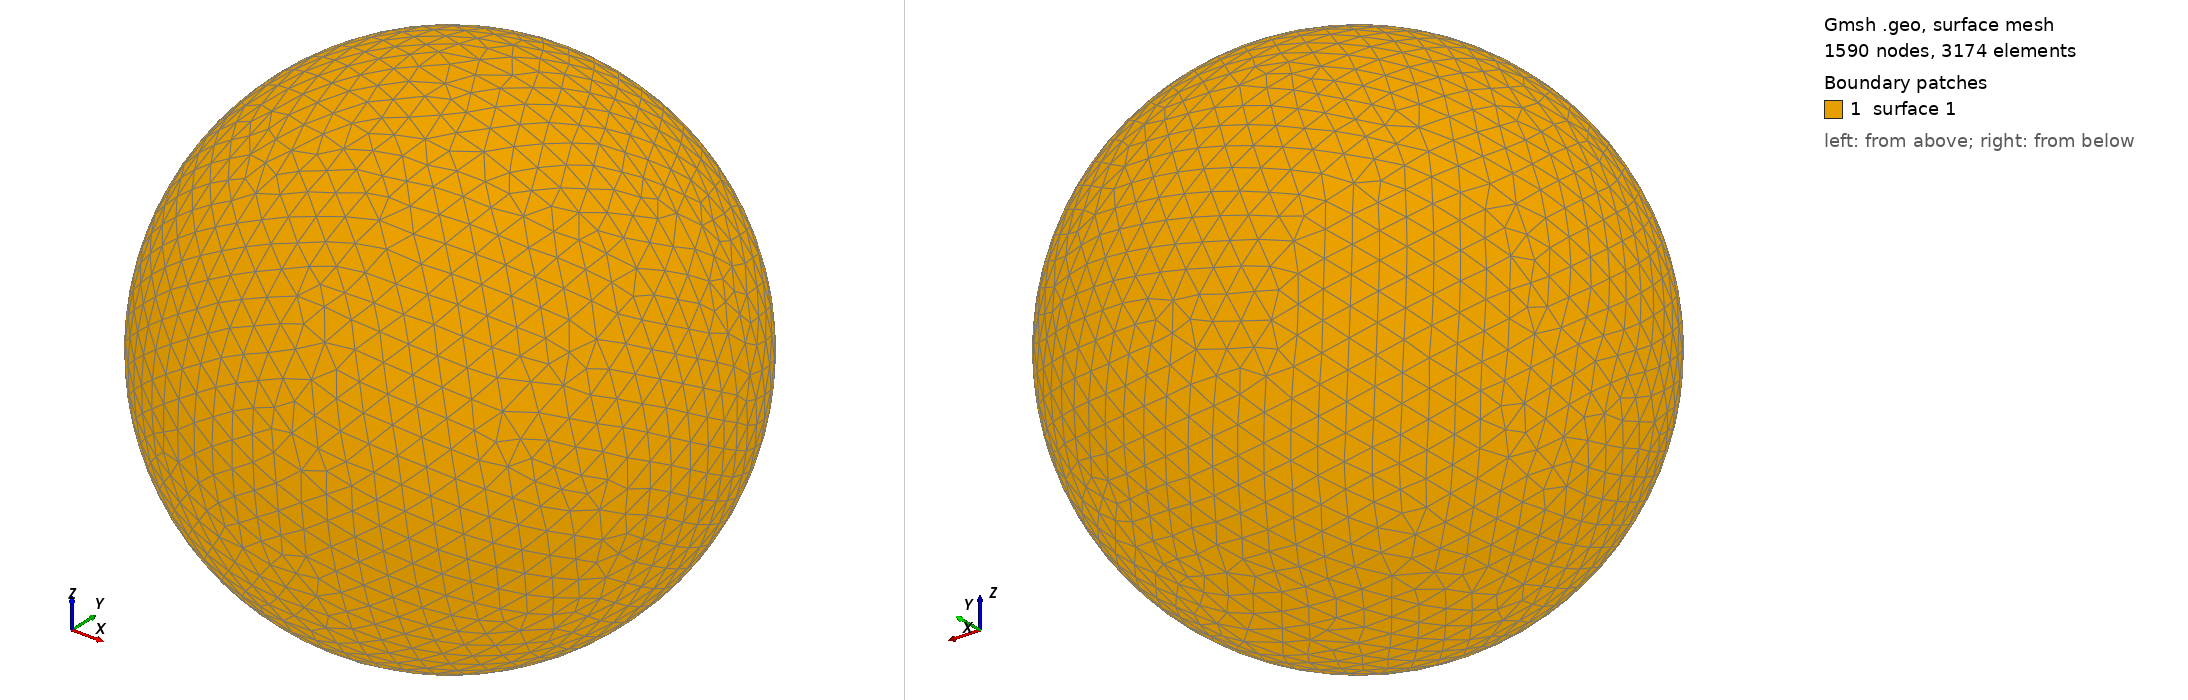

Gmsh geometry script, surface-meshed: 1590 nodes, 3174 surface elements. Boundary patches (legend numbers): 1 surface 1. Left view from above one corner, right view from below the opposite corner. The script declares no physical surfaces, so the legend lists its geometric surfaces. The drawing asked Gmsh for element sizes between 1% and 20% of the model's largest extent; the script's own settings can give other sizes.

=== shot1871.geo (drawn) ===
SetFactory("OpenCASCADE");
Point(1) = {0,0,0,0};
Sphere(1) = {0,0,0,0.08830000};
MeshSize{ PointsOf{ Surface{:}; } } = 0.008830000;
Mesh.ElementOrder=1;
Mesh.Format=39;
